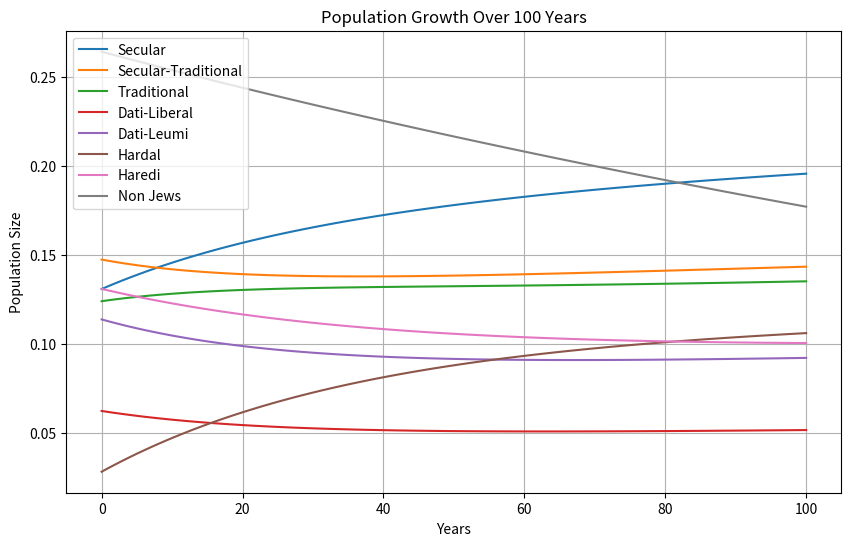
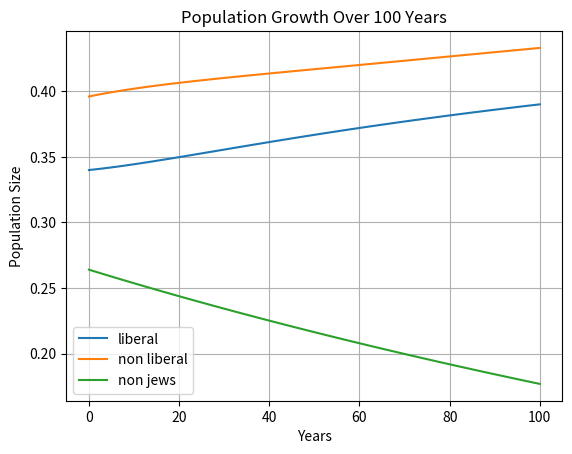

The script that saved these images, in order:
import numpy as np
import matplotlib.pyplot as plt

def simulate_population_growth(transition_matrix, birth_rates, mortality_rate, initial_sizes, years=50):
    """
    Simulate population growth over a given number of years.
    
    Parameters:
    - transition_matrix: A square matrix where entry (i, j) represents the transition rate from group i to group j.
    - birth_rates: A vector where entry i represents the birth rate for group i.
    - initial_sizes: A vector where entry i represents the initial size of group i.
    - years: The number of years to simulate (default 50).
    
    Returns:
    - A dictionary containing population sizes for each group over time.
    """
    num_groups = len(initial_sizes)
    populations = np.zeros((years + 1, num_groups))
    populations[0] = initial_sizes

    # Simulate for each year
    for t in range(1, years + 1):
        # Apply transition matrix to update group sizes
        #populations[t] = np.dot(transition_matrix, populations[t - 1])
        #populations[t] = np.dot(populations[t - 1], transition_matrix)
        populations[t] = np.matmul(transition_matrix, populations[t - 1])
        #print(np.dot(transition_matrix[0,:], populations[t-1]), populations[t][0], transition_matrix[0,:])
        # Apply birth rates
        populations[t] = populations[t] * birth_rates * mortality_rate
    
    return populations

# Example parameters
# Transition matrix (rows: from group, columns: to group)
transition_matrix = np.array([ # actual
    [0.75, 0.38, 0.09, 0.07, 0.03, 0.06, 0.01, 0],
    [0.15, 0.42, 0.27, 0.14, 0.09, 0.07, 0.04, 0],
    [0.03, 0.12, 0.47, 0.31, 0.19, 0.07, 0.05, 0],
    [0.02, 0.02, 0.05, 0.34, 0.09, 0.08, 0.01, 0],
    [0.01, 0.03, 0.07, 0.08, 0.40, 0.16, 0.05, 0],
    [0.02, 0.02, 0.02, 0.03, 0.15, 0.46, 0.07, 0],
    [0.02, 0.01, 0.03, 0.03, 0.05, 0.10, 0.77, 0],
    [0, 0, 0, 0, 0, 0, 0, 1]
])
transition_matrix_III = np.array([ # haredi same as hardal
    [0.75, 0.38, 0.09, 0.07, 0.03, 0.06, 0.06, 0],
    [0.15, 0.42, 0.27, 0.14, 0.09, 0.07, 0.07, 0],
    [0.03, 0.12, 0.47, 0.31, 0.19, 0.07, 0.07, 0],
    [0.02, 0.02, 0.05, 0.34, 0.09, 0.08, 0.08, 0],
    [0.01, 0.03, 0.07, 0.08, 0.40, 0.16, 0.10, 0],
    [0.02, 0.02, 0.02, 0.03, 0.15, 0.46, 0.16, 0],
    [0.02, 0.01, 0.03, 0.03, 0.05, 0.10, 0.46, 0],
    [0, 0, 0, 0, 0, 0, 0, 1]
])

transition_matrix = transition_matrix_III

transition_matrix_II = np.array([ # worst
    [0.75, 0.38, 0.09, 0.07, 0.03, 0.06, 0.01, 0],
    [0.15, 0.42, 0.27, 0.14, 0.09, 0.07, 0.01, 0],
    [0.03, 0.12, 0.47, 0.31, 0.19, 0.07, 0.02, 0],
    [0.02, 0.02, 0.05, 0.34, 0.09, 0.08, 0.02, 0],
    [0.01, 0.03, 0.07, 0.08, 0.40, 0.16, 0.05, 0],
    [0.02, 0.02, 0.02, 0.03, 0.15, 0.46, 0.07, 0],
    [0.02, 0.01, 0.03, 0.03, 0.05, 0.10, 0.82, 0],
    [0, 0, 0, 0, 0, 0, 0, 1]
])
transition_matrix_I = np.array([ # desired
    [0.77, 0.4, 0.12, 0.1, 0.08, 0.16, 0.99, 0],
    [0.15, 0.42, 0.27, 0.14, 0.09, 0.07, 0.00, 0],
    [0.03, 0.11, 0.47, 0.31, 0.19, 0.07, 0.00, 0],
    [0.02, 0.02, 0.05, 0.34, 0.09, 0.12, 0.00, 0],
    [0.01, 0.03, 0.07, 0.08, 0.44, 0.18, 0.00, 0],
    [0.02, 0.02, 0.02, 0.03, 0.11, 0.40, 0.00, 0],
    [0.0, 0.0, 0.0, 0.0, 0.0, 0.0, 0.01, 0],
    [0, 0, 0, 0, 0, 0, 0, 1]
])

#transition_matrix = np.eye(8)
#transition_matrix[0,1:7] = 0.99
#for i in range(1,7):
#    transition_matrix[i,i] = 0.01

print(transition_matrix)

s = np.sum(transition_matrix, axis=0)
print(s)
assert abs(max(s)-min(s)) < 1e-9

conv_year = 18
for i in range(transition_matrix.shape[0]):
    transition_matrix[i,i] = 1 - (1 - transition_matrix[i,i])/conv_year
    for j in range(transition_matrix.shape[0]):
        if i != j:
            transition_matrix[i,j] = transition_matrix[i,j]/conv_year

print(transition_matrix)

# childern for a woman
children = np.array([2, 3, 4, 3, 5, 6, 7, 3])

# Birth rates vector (example values)
birth_rates = np.array([1.021, 1.030, 1.040, 1.050, 1.060, 1.068, 1.070])
birth_rates = 1 + 5 * children / 1000
print('birth_rates', birth_rates)
mortality_rate = 1 - 6 / 1000

# Initial group sizes (example values)
non_jews_prop = 0.264  # 0.5  # 0.264 0.181 christians = 0.013 druze = 0.015 muslems = 
jews_prop = 1 - non_jews_prop
inter_jews_prop = [0.1775, 0.2, 0.1682, 0.0844, 0.1543, 0.038, 0.1776]
initial_prop = np.array([p*jews_prop for p in inter_jews_prop] + [non_jews_prop])
initial_sizes = 10e7 * initial_prop
print(sum(initial_prop))
assert abs(sum(initial_prop) - 1) < 1e-9
assert abs(sum(inter_jews_prop) - 1) < 1e-9

# Simulate population growth for 50 years
y=100

populations = simulate_population_growth(transition_matrix, birth_rates, mortality_rate, initial_sizes, years=y)

# Plot the results
years = np.arange(y+1)
group_labels = ['Secular', 'Secular-Traditional', 'Traditional', 'Dati-Liberal', 'Dati-Leumi', 'Hardal', 'Haredi', 'Non Jews']

plt.figure(figsize=(10, 6))

liberal = populations[:,0]+populations[:,1]+populations[:,3] #+populations[:,7]
non_liberal = populations[:,2]+populations[:,4]+populations[:,5]+populations[:,6]

plt.figure(1)
for i, label in enumerate(group_labels):
    plt.plot(years, populations[:, i]/np.sum(populations, axis=1), label=label)
#    #plt.plot(years, populations[:, i], label=label)
plt.title('Population Growth Over 100 Years')
plt.xlabel('Years')
plt.ylabel('Population Size')
plt.legend()
plt.grid(True)

plt.figure(2)
plt.plot(years, liberal/np.sum(populations, axis=1), label='liberal')
plt.plot(years, non_liberal/np.sum(populations, axis=1), label='non liberal')
plt.plot(years, populations[:,7]/np.sum(populations, axis=1), label='non jews')

plt.title('Population Growth Over 100 Years')
plt.xlabel('Years')
plt.ylabel('Population Size')
plt.legend()
plt.grid(True)

plt.show()
